Run: headless pygame with SDL's dummy video driver; simulated clock (each Clock.tick advances the game by its frame time, no real sleeping); random seed 0; keys injected as events and as key.get_pressed() state; no mouse input.
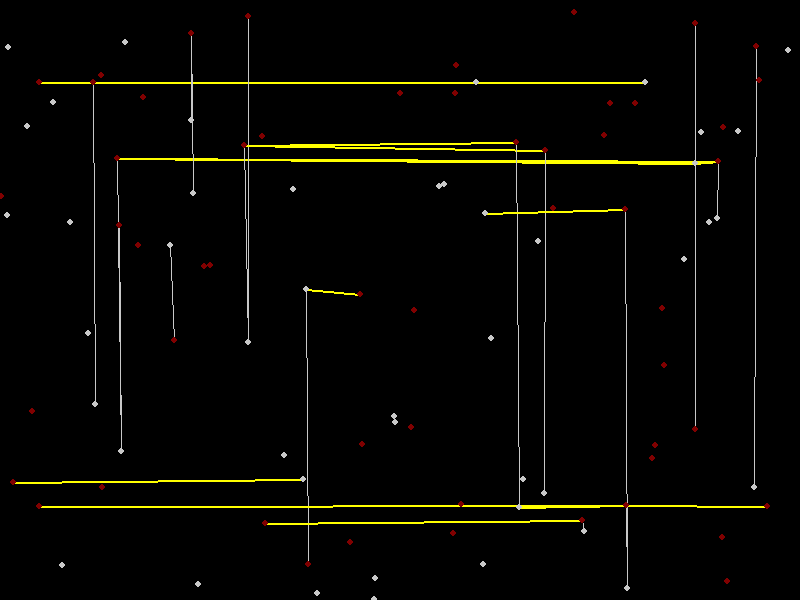
Frame 1 of 4 · flips 1–60 · no input
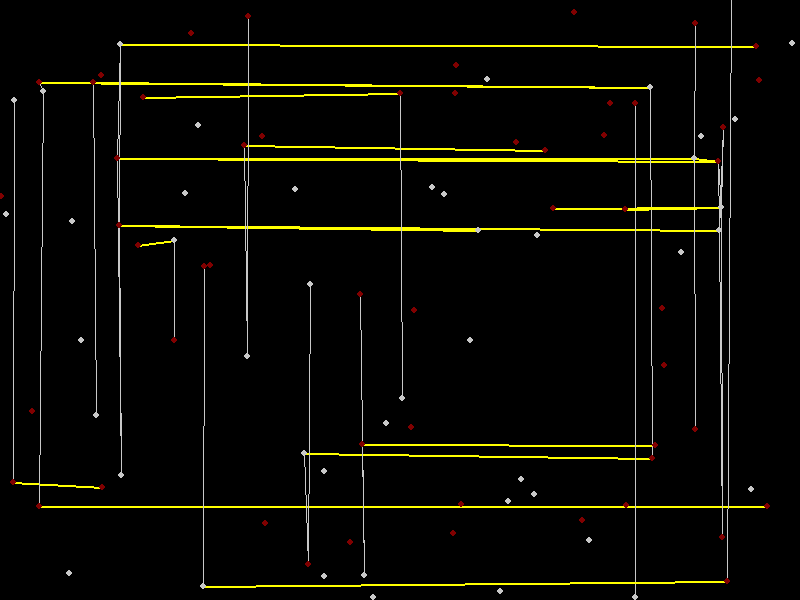
Frame 2 of 4 · flips 61–180 · tapped SPACE, RETURN · held RIGHT (→), D
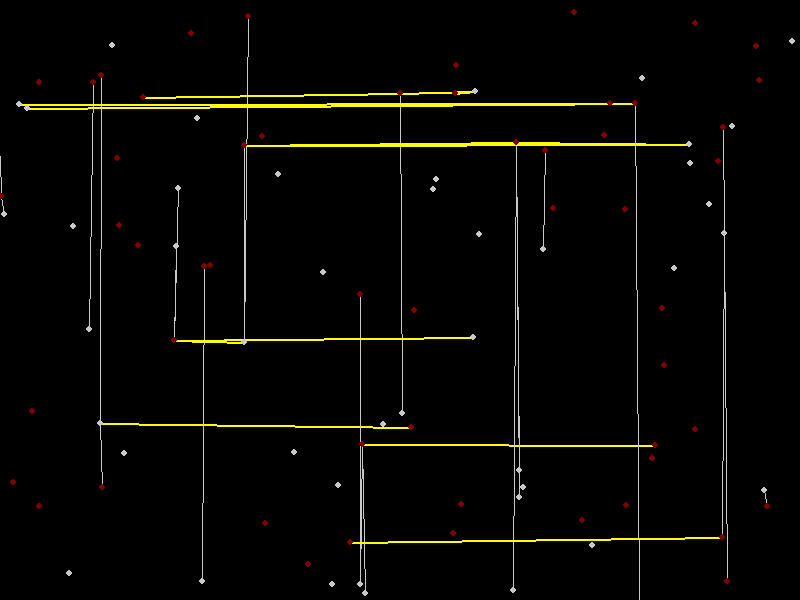
Frame 3 of 4 · flips 181–300 · held DOWN (↓), S
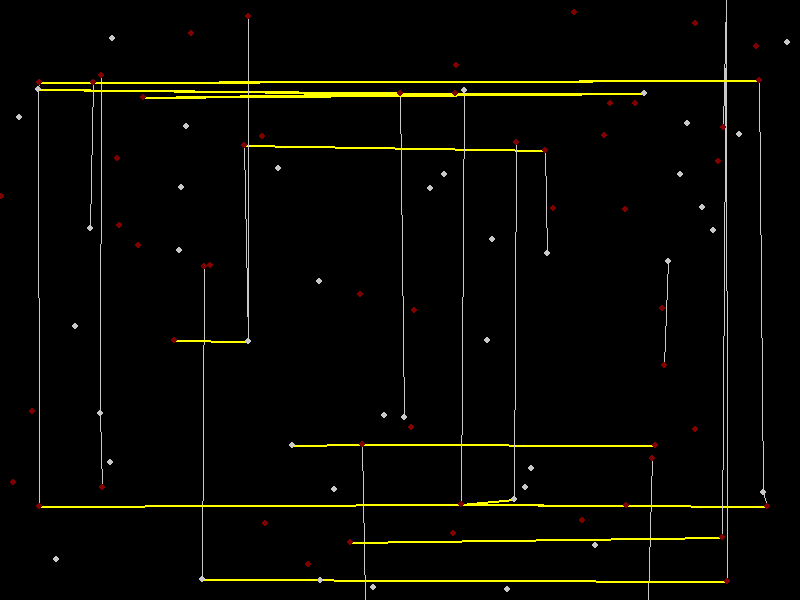
Frame 4 of 4 · flips 301–420 · held LEFT (←), A, UP (↑), W

The pygame program that drew these frames:

import pygame
import sys
import random

# Constants
WIDTH = 800  # in pixels
HEIGHT = 600
num_particles = 100
gray = (200, 200, 200)
black = (0, 0, 0)
dark_red = (128, 0, 0)
yellow = (255, 255, 0)


class Particle:
    def __init__(self, iid):
        self.id = iid
        self.x = random.randint(0, WIDTH)
        self.y = random.randint(0, HEIGHT)
        self.walker = random.choice([True, False])
        self.y_index = None


# pygame window that can display particle
def main():
    pygame.init()
    screen = pygame.display.set_mode((WIDTH, HEIGHT))
    pygame.display.set_caption("Random Walk")

    particles = {i: Particle(i) for i in range(num_particles)}
    particles_x = [i for i in range(num_particles)]
    particles_y = [i for i in range(num_particles)]

    clock = pygame.time.Clock()

    while True:
        for event in pygame.event.get():
            if event.type == pygame.QUIT:
                pygame.quit()
                sys.exit()

        collisions = set()

        screen.fill(black)

        particles_x.sort(key=lambda i: particles[i].x)
        particles_y.sort(key=lambda i: particles[i].y)

        for i, j in enumerate(particles_y):
            particles[j].y_index = i

        for _, particle in particles.items():
            if particle.walker:
                particle.x += random.randint(-1, 1)
                particle.y += random.randint(-1, 1)

        # loop through particles_x and flag for possible collision if two consecutive particles are too close
        for i in range(num_particles - 1):
            j = i + 1
            while j < num_particles and abs(particles[particles_x[j]].x - particles[particles_x[i]].x) < 5:
                # check if one of the particles is a walker
                if not (particles[particles_x[i]].walker and particles[particles_x[j]].walker) and (particles[particles_x[i]].walker or particles[particles_x[j]].walker):
                    pygame.draw.line(
                        screen,
                        gray,
                        (particles[particles_x[i]].x, particles[particles_x[i]].y),
                        (particles[particles_x[j]].x, particles[particles_x[j]].y),
                        1,
                    )
                # check if the two particles are close in the y direction by while looping starting around the y_index
                k = particles[particles_x[i]].y_index + 1
                while k < num_particles and abs(particles[particles_y[k]].y - particles[particles_x[i]].y) <= 5:
                    # check if both particles are walkers
                    if not (particles[particles_x[i]].walker and particles[particles_y[k]].walker) and (particles[particles_x[i]].walker or particles[particles_x[j]].walker):
                        pygame.draw.line(
                            screen,
                            yellow,
                            (particles[particles_x[i]].x, particles[particles_x[i]].y),
                            (particles[particles_y[k]].x, particles[particles_y[k]].y),
                            2,
                        )
                    # collisions.add((particles_x[i], particles_x[j]))
                    # particles[particles_x[i]].walker = False
                    # particles[particles_y[k]].walker = False
                    k += 1

                k = particles[particles_x[i]].y_index - 1
                while k >= 0 and abs(particles[particles_y[k]].y - particles[particles_x[i]].y) <= 5:
                    if particles[particles_x[i]].id == particles[particles_y[k]].id:
                        print(particles[particles_x[i]].id, particles[particles_y[k]].id)
                        if not (particles[particles_x[i]].walker and particles[particles_y[k]].walker):
                            pygame.draw.line(
                                screen,
                                yellow,
                                (particles[particles_x[i]].x, particles[particles_x[i]].y),
                                (particles[particles_y[k]].x, particles[particles_y[k]].y),
                                2,
                            )
                        # collisions.add((particles_x[i], particles_x[j]))
                        # particles[particles_x[i]].walker = False
                        # particles[particles_y[k]].walker = False
                    k -= 1

                j += 1

        for _, particle in particles.items():
            pygame.draw.circle(
                screen,
                gray if particle.walker else dark_red,
                (particle.x, particle.y),
                3,
                3,
            )

        pygame.display.update()
        clock.tick(60)


if __name__ == "__main__":
    main()
